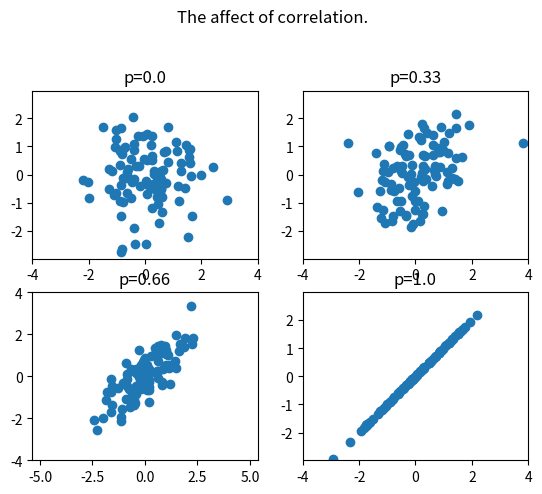

Recreate this plot in Python.
#!/usr/bin/env python2.7

import collections
import itertools

from matplotlib import pyplot
import numpy


SAMPLE_SIZE = 100

def ellipse(accuracy):
    cov = [[1., accuracy], [accuracy, 1.]]
    return numpy.random.multivariate_normal([0., 0.], cov, SAMPLE_SIZE)

e = ellipse(0.)
pyplot.subplot(2, 2, 1)
pyplot.scatter(e[:, 0], e[:, 1])
pyplot.axis("equal")
pyplot.axis([-4,4,-4,4])
pyplot.title("p=0.0")

e = ellipse(.33)
pyplot.subplot(2, 2, 2)
pyplot.scatter(e[:, 0], e[:, 1])
pyplot.axis("equal")
pyplot.axis([-4,4,-4,4])
pyplot.title("p=0.33")

e = ellipse(.66)
pyplot.subplot(2, 2, 3)
pyplot.scatter(e[:, 0], e[:, 1])
pyplot.axis("equal")
pyplot.axis([-4,4,-4,4])
pyplot.title("p=0.66")

e = ellipse(1.)
pyplot.subplot(2, 2, 4)
pyplot.scatter(e[:, 0], e[:, 1])
pyplot.axis("equal")
pyplot.axis([-4,4,-4,4])
pyplot.title("p=1.0")

pyplot.suptitle("The affect of correlation.", y=1.05)

pyplot.savefig("correlation.png")
